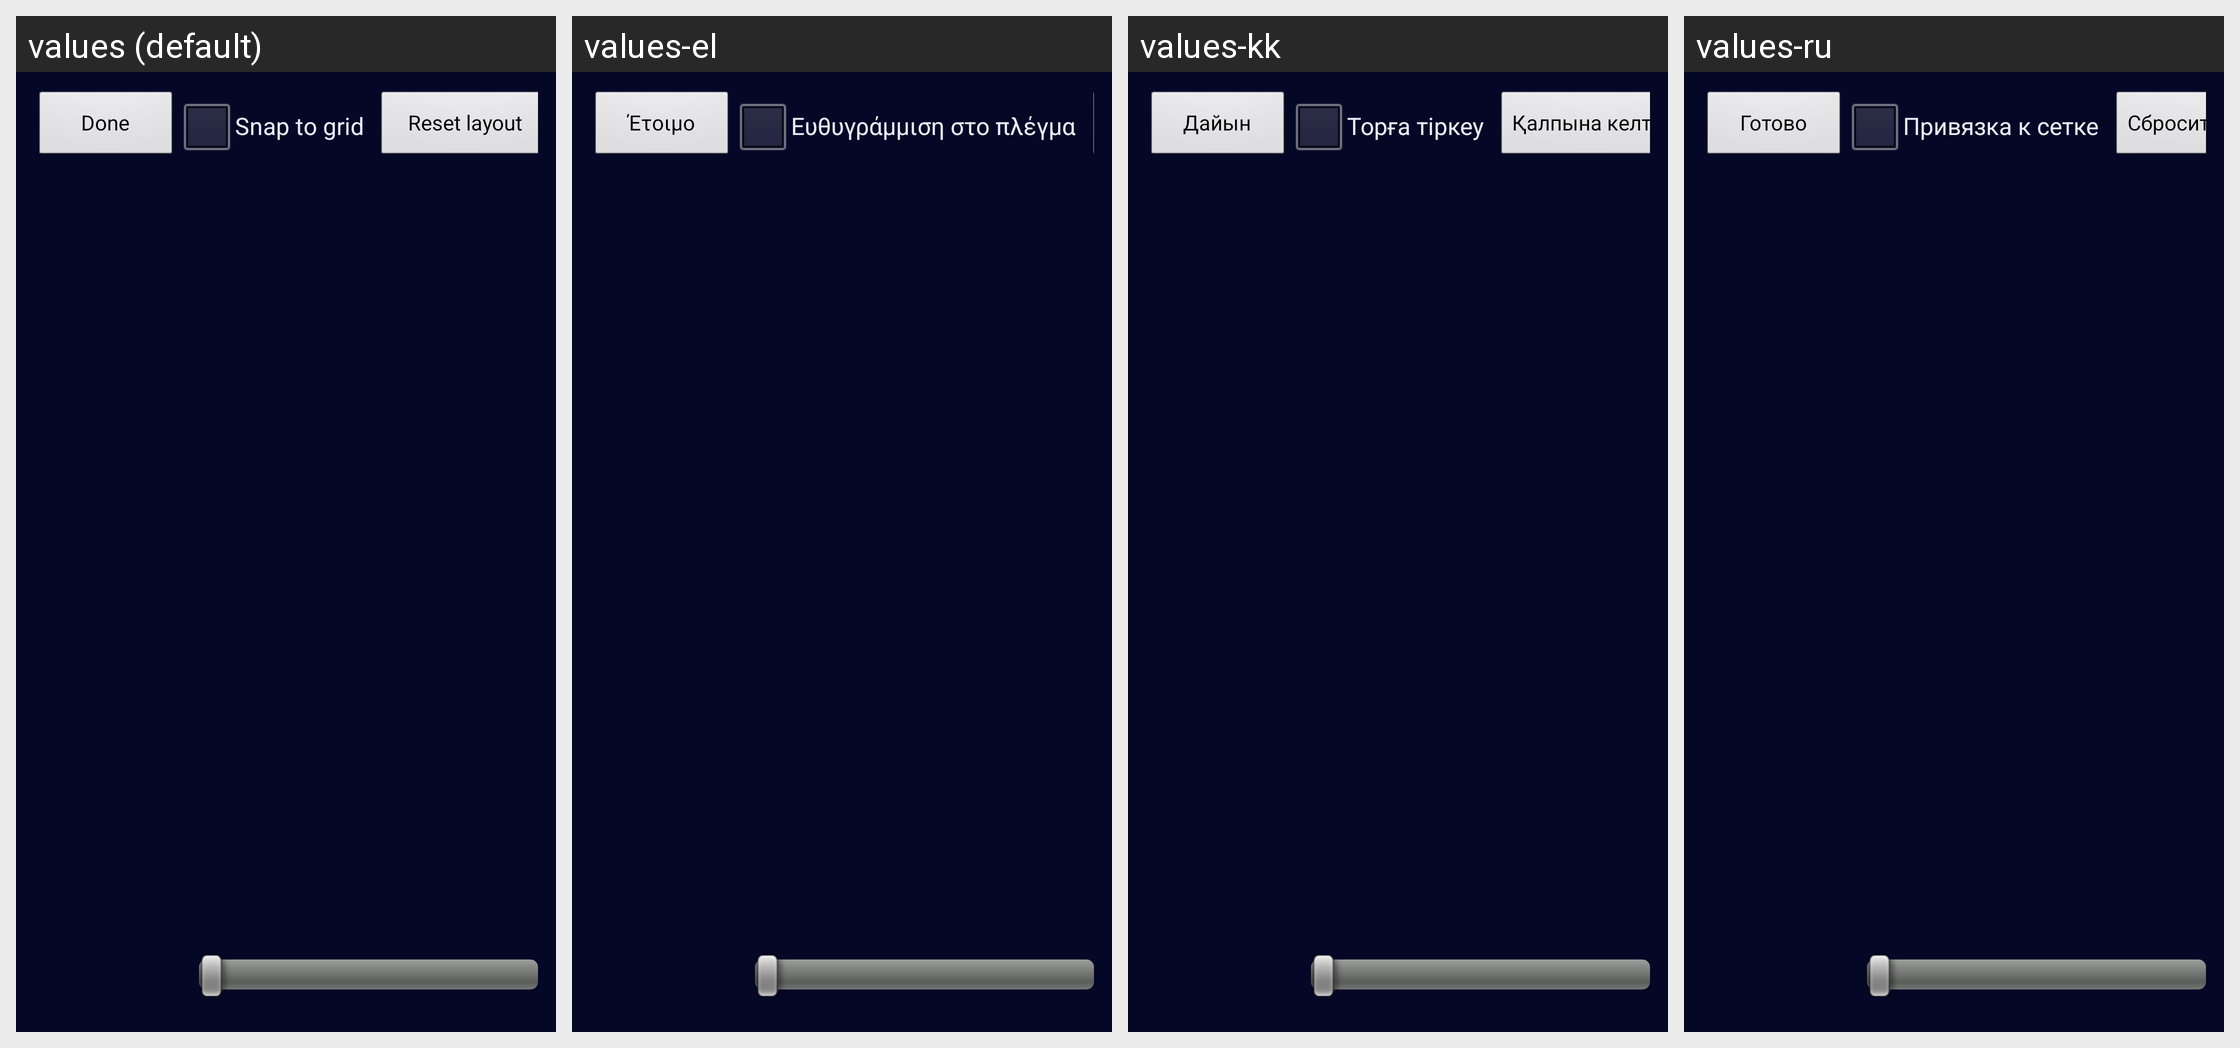

Translations of the strings shown on this Android screen, per locale in the grid:
Android screen res/layout/activity_touch_editor.xml rendered under 4 locales, left to right: values (default), values-el, values-kk, values-ru. Device: Nexus 5 (rendered at 1080×1920; each locale shown at half size, 540×960, under a caption strip naming it); theme AppTheme.
Other locales in the repository, not shown: values-cs, values-de, values-es, values-fr, values-hr, values-hu, values-it, values-nl, values-pl, values-pt, values-ro, values-sr, values-sv, values-tr, values-uk.
Strings drawn on this screen, with the default value and each locale's value (text and hints the layout hard-codes, and strings that could not be matched under every locale, appear in the picture but are not listed):

editor_done
  values: Done
  values-el: Έτοιμο
  values-kk: Дайын
  values-ru: Готово

editor_snap_grid
  values: Snap to grid
  values-el: Ευθυγράμμιση στο πλέγμα
  values-kk: Торға тіркеу
  values-ru: Привязка к сетке
